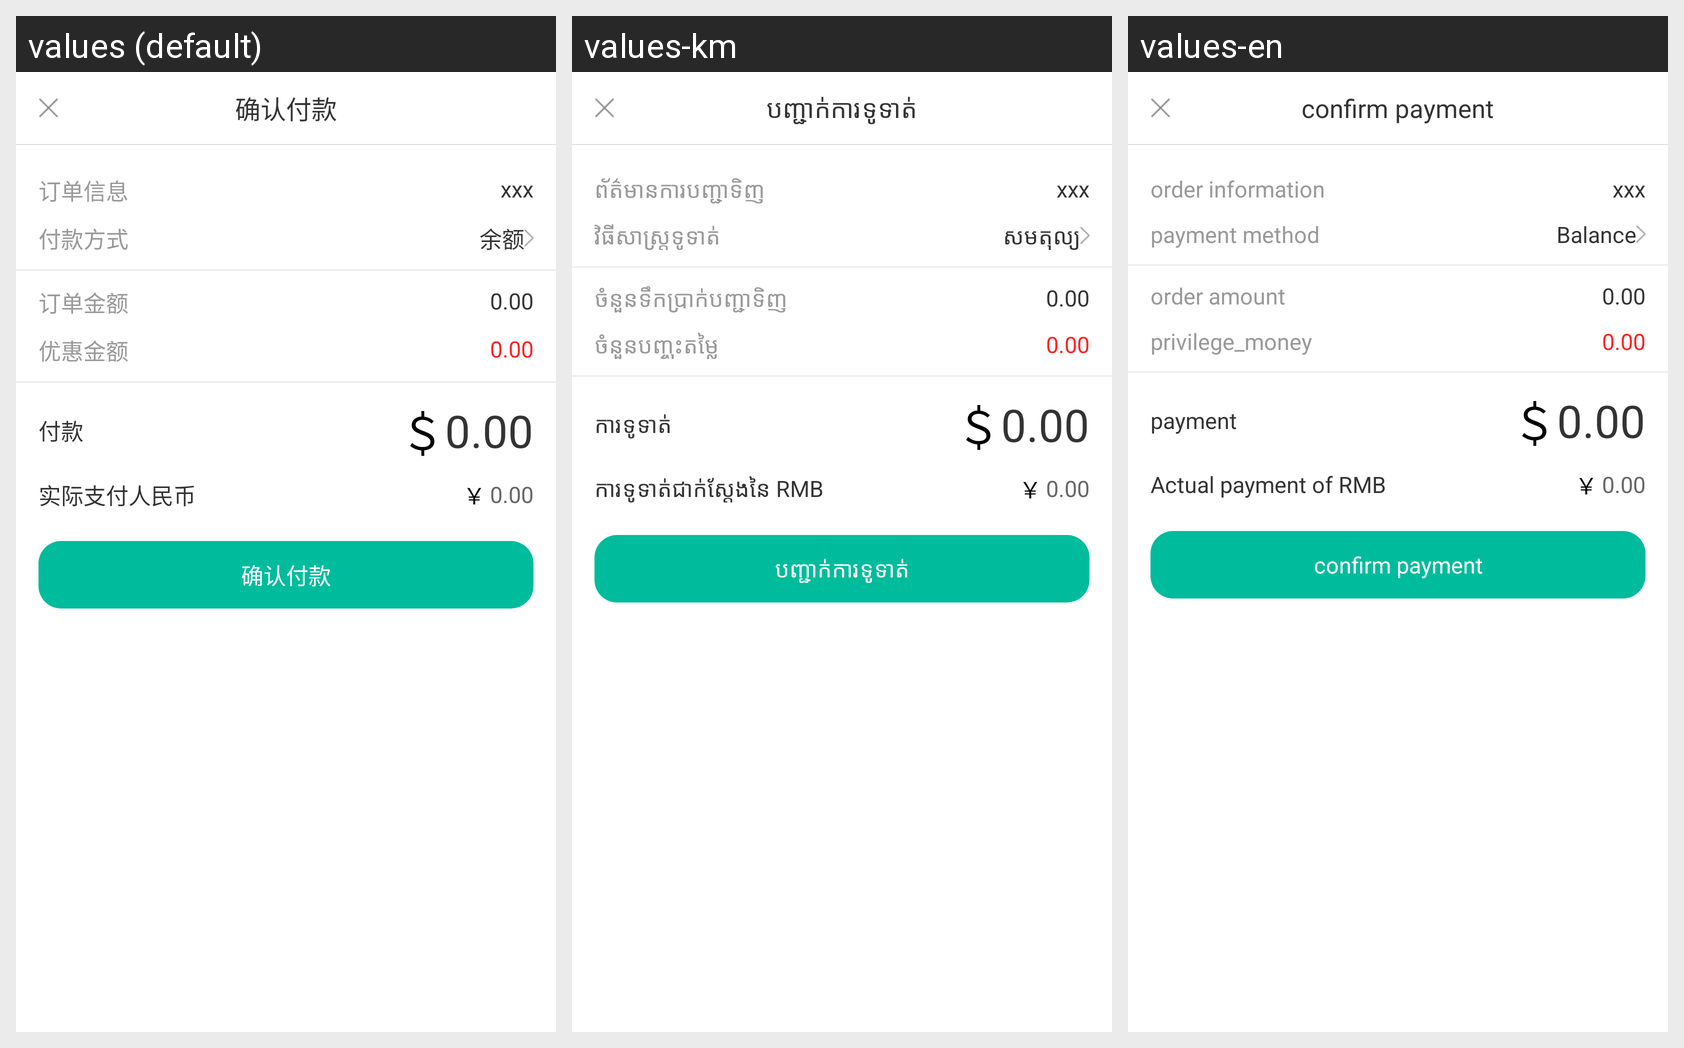

Translations of the strings shown on this Android screen, per locale in the grid:
Android screen res/layout/fragment_confirm_payment.xml rendered under 3 locales, left to right: values (default), values-km, values-en. Device: Nexus 5 (rendered at 1080×1920; each locale shown at half size, 540×960, under a caption strip naming it); theme AppTheme.
Strings drawn on this screen, with the default value and each locale's value (text and hints the layout hard-codes, and strings that could not be matched under every locale, appear in the picture but are not listed):

confirm_payment
  values: 确认付款
  values-km: បញ្ជាក់ការទូទាត់
  values-en: confirm payment

order_info
  values: 订单信息
  values-km: ព័ត៌មានការបញ្ជាទិញ
  values-en: order information

pay_way
  values: 付款方式
  values-km: វិធីសាស្រ្តទូទាត់
  values-en: payment method

balance
  values: 余额
  values-km: សមតុល្យ
  values-en: Balance

order_money
  values: 订单金额
  values-km: ចំនួនទឹកប្រាក់បញ្ជាទិញ
  values-en: order amount

privilege_money
  values: 优惠金额
  values-km: ចំនួនបញ្ចុះតម្លៃ
  values-en: privilege_money

payment
  values: 付款
  values-km: ការទូទាត់
  values-en: payment

money_symbol
  values: ＄
  values-km: ＄
  values-en: ＄

actually_pay_rmb
  values: 实际支付人民币
  values-km: ការទូទាត់ជាក់ស្តែងនៃ RMB
  values-en: Actual payment of RMB

money_symbol_rmb
  values: ￥
  values-km: ￥
  values-en: ￥
